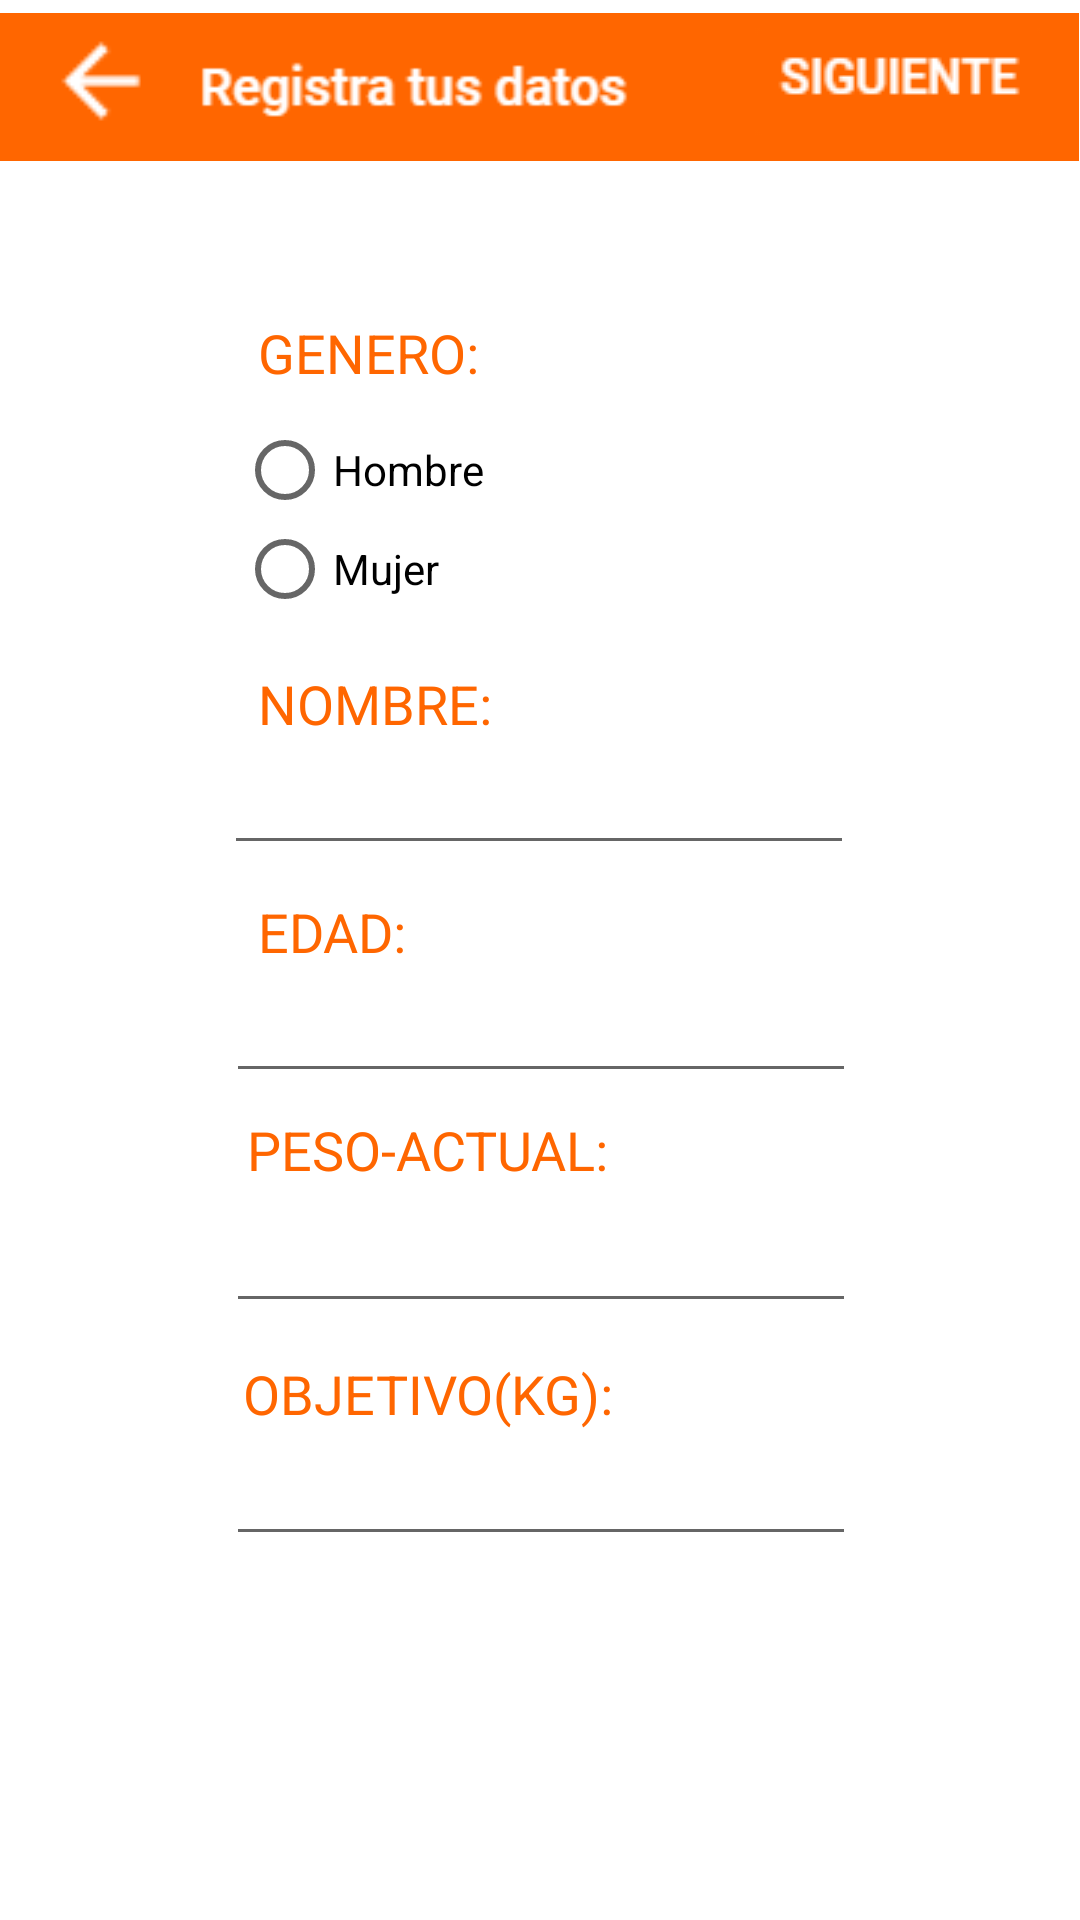

Here is an Android app screen rendered from its layout file. Give the layout XML and the strings, colors and styles it references.
<!-- AndroidManifest.xml: application theme Theme.IHM_GestorEjercicio -->
<!-- res/layout/activity_registrodatosvacio.xml -->
<?xml version="1.0" encoding="utf-8"?>
<androidx.constraintlayout.widget.ConstraintLayout xmlns:android="http://schemas.android.com/apk/res/android"
    xmlns:app="http://schemas.android.com/apk/res-auto"
    xmlns:tools="http://schemas.android.com/tools"
    android:layout_width="match_parent"
    android:layout_height="match_parent"
    tools:context=".RegistroDatos">

    <EditText
        android:id="@+id/textopeso2"
        android:layout_width="wrap_content"
        android:layout_height="wrap_content"
        android:layout_gravity="end"
        android:layout_marginStart="8dp"
        android:layout_marginTop="8dp"
        android:layout_marginEnd="8dp"
        android:ems="10"
        android:inputType="number"
        android:minHeight="48dp"
        app:layout_constraintBottom_toBottomOf="parent"
        app:layout_constraintEnd_toEndOf="parent"
        app:layout_constraintHorizontal_bias="0.502"
        app:layout_constraintStart_toStartOf="parent"
        app:layout_constraintTop_toTopOf="parent"
        app:layout_constraintVertical_bias="0.792"
        tools:ignore="MissingConstraints"
        android:autofillHints="number" />

    <TextView
        android:id="@+id/objetivo"
        android:layout_width="157dp"
        android:layout_height="24dp"
        android:layout_gravity="end"
        android:layout_marginStart="8dp"
        android:layout_marginTop="8dp"
        android:layout_marginEnd="8dp"
        android:background="#00E91E63"
        android:text="OBJETIVO(KG):"
        android:textColor="@color/naranja"
        android:textSize="18dp"
        app:layout_constraintBottom_toBottomOf="parent"
        app:layout_constraintEnd_toEndOf="parent"
        app:layout_constraintHorizontal_bias="0.39"
        app:layout_constraintStart_toStartOf="parent"
        app:layout_constraintTop_toTopOf="parent"
        app:layout_constraintVertical_bias="0.731"
        tools:ignore="MissingConstraints" />

    <EditText
        android:id="@+id/textoobjetivo"
        android:layout_width="wrap_content"
        android:layout_height="wrap_content"
        android:layout_gravity="end"
        android:layout_marginStart="8dp"
        android:layout_marginTop="8dp"
        android:layout_marginEnd="8dp"
        android:ems="10"
        android:inputType="number"
        android:minHeight="48dp"
        android:text=""
        app:layout_constraintBottom_toBottomOf="parent"
        app:layout_constraintEnd_toEndOf="parent"
        app:layout_constraintHorizontal_bias="0.502"
        app:layout_constraintStart_toStartOf="parent"
        app:layout_constraintTop_toTopOf="parent"
        app:layout_constraintVertical_bias="0.659"
        tools:ignore="MissingConstraints"
        android:autofillHints="" />

    <EditText
        android:id="@+id/textoedad"
        android:layout_width="wrap_content"
        android:layout_height="wrap_content"
        android:layout_gravity="end"
        android:layout_marginStart="8dp"
        android:layout_marginTop="8dp"
        android:layout_marginEnd="8dp"
        android:ems="10"
        android:inputType="number"
        android:minHeight="48dp"
        app:layout_constraintBottom_toBottomOf="parent"
        app:layout_constraintEnd_toEndOf="parent"
        app:layout_constraintHorizontal_bias="0.502"
        app:layout_constraintStart_toStartOf="parent"
        app:layout_constraintTop_toTopOf="parent"
        app:layout_constraintVertical_bias="0.528"
        tools:ignore="MissingConstraints"
        android:autofillHints="" />

    <TextView
        android:id="@+id/peso"
        android:layout_width="140dp"
        android:layout_height="27dp"
        android:layout_gravity="end"
        android:layout_marginStart="8dp"
        android:layout_marginTop="8dp"
        android:layout_marginEnd="8dp"
        android:background="#00E91E63"
        android:text="PESO-ACTUAL:"
        android:textColor="@color/naranja"
        android:textSize="18dp"
        app:layout_constraintBottom_toBottomOf="parent"
        app:layout_constraintEnd_toEndOf="parent"
        app:layout_constraintHorizontal_bias="0.364"
        app:layout_constraintStart_toStartOf="parent"
        app:layout_constraintTop_toTopOf="parent"
        app:layout_constraintVertical_bias="0.6"
        tools:ignore="MissingConstraints" />

    <TextView
        android:id="@+id/edad"
        android:layout_width="80dp"
        android:layout_height="23dp"
        android:layout_gravity="end"
        android:layout_marginStart="8dp"
        android:layout_marginTop="8dp"
        android:layout_marginEnd="8dp"
        android:background="#00E91E63"
        android:text="EDAD:"
        android:textColor="@color/naranja"
        android:textSize="18dp"
        app:layout_constraintBottom_toBottomOf="parent"
        app:layout_constraintEnd_toEndOf="parent"
        app:layout_constraintHorizontal_bias="0.295"
        app:layout_constraintStart_toStartOf="parent"
        app:layout_constraintTop_toTopOf="parent"
        app:layout_constraintVertical_bias="0.477"
        tools:ignore="MissingConstraints" />

    <ImageView
        android:id="@+id/barraregistrodatos"
        android:layout_width="wrap_content"
        android:layout_height="wrap_content"
        android:layout_gravity="end"
        android:layout_marginStart="8dp"
        android:layout_marginTop="1dp"
        android:layout_marginEnd="8dp"
        app:layout_constraintBottom_toBottomOf="parent"
        app:layout_constraintEnd_toEndOf="parent"
        app:layout_constraintHorizontal_bias="0.533"
        app:layout_constraintStart_toStartOf="parent"
        app:layout_constraintTop_toTopOf="parent"
        app:layout_constraintVertical_bias="0.0"
        app:srcCompat="@drawable/registrodatossinflecha"
        tools:ignore="MissingConstraints" />

    <ImageView
        android:id="@+id/flechaatras"
        android:layout_width="38dp"
        android:layout_height="38dp"
        android:layout_gravity="end"
        android:layout_marginStart="8dp"
        android:layout_marginTop="8dp"
        android:layout_marginEnd="8dp"
        app:layout_constraintBottom_toBottomOf="parent"
        app:layout_constraintEnd_toEndOf="parent"
        app:layout_constraintHorizontal_bias="0.022"
        app:layout_constraintStart_toStartOf="parent"
        app:layout_constraintTop_toTopOf="parent"
        app:layout_constraintVertical_bias="0.0"
        app:srcCompat="@drawable/flechahaciaatras"
        tools:ignore="MissingConstraints" />

    <ImageView
        android:id="@+id/botonSiguiente"
        android:layout_width="wrap_content"
        android:layout_height="wrap_content"
        android:layout_gravity="end"
        android:layout_marginStart="200dp"
        android:layout_marginTop="8dp"
        android:layout_marginEnd="8dp"

        app:layout_constraintBottom_toBottomOf="parent"
        app:layout_constraintEnd_toEndOf="parent"
        app:layout_constraintHorizontal_bias="0.925"
        app:layout_constraintStart_toStartOf="parent"
        app:layout_constraintTop_toTopOf="parent"
        app:layout_constraintVertical_bias="0.002"
        app:srcCompat="@drawable/botonsiguiente"
        tools:ignore="MissingConstraints" />

    <RadioGroup
        android:id="@+id/genero_radio_group"
        android:layout_width="231dp"
        android:layout_height="74dp"
        android:layout_gravity="end"
        android:layout_marginStart="8dp"
        android:layout_marginTop="8dp"
        android:layout_marginEnd="8dp"
        app:layout_constraintBottom_toBottomOf="parent"
        app:layout_constraintEnd_toEndOf="parent"
        app:layout_constraintHorizontal_bias="0.629"
        app:layout_constraintStart_toStartOf="parent"
        app:layout_constraintTop_toTopOf="parent"
        app:layout_constraintVertical_bias="0.236"
        tools:ignore="MissingConstraints">

        <RadioButton
            android:id="@+id/hombre_radio_button"
            android:layout_width="wrap_content"
            android:layout_height="34dp"
            android:minHeight="48dp"
            android:text="Hombre"
            tools:ignore="TouchTargetSizeCheck"
            tools:layout_editor_absoluteX="63dp"
            tools:layout_editor_absoluteY="157dp" />

        <RadioButton
            android:id="@+id/mujer_radio_button"
            android:layout_width="85dp"
            android:layout_height="32dp"
            android:minHeight="48dp"
            android:text="Mujer"
            tools:ignore="TouchTargetSizeCheck"
            tools:layout_editor_absoluteX="54dp"
            tools:layout_editor_absoluteY="127dp" />

    </RadioGroup>

    <TextView
        android:id="@+id/genero"
        android:layout_width="80dp"
        android:layout_height="23dp"
        android:layout_gravity="end"
        android:layout_marginStart="8dp"
        android:layout_marginTop="8dp"
        android:layout_marginEnd="8dp"
        android:background="#00E91E63"
        android:text="GENERO:"
        android:textColor="@color/naranja"
        android:textSize="18dp"
        app:layout_constraintBottom_toBottomOf="parent"
        app:layout_constraintEnd_toEndOf="parent"
        app:layout_constraintHorizontal_bias="0.295"
        app:layout_constraintStart_toStartOf="parent"
        app:layout_constraintTop_toTopOf="parent"
        app:layout_constraintVertical_bias="0.16"
        tools:ignore="MissingConstraints" />

    <TextView
        android:id="@+id/nombre"
        android:layout_width="80dp"
        android:layout_height="23dp"
        android:layout_gravity="end"
        android:layout_marginStart="8dp"
        android:layout_marginTop="8dp"
        android:layout_marginEnd="8dp"
        android:background="#00E91E63"
        android:text="NOMBRE:"
        android:textColor="@color/naranja"
        android:textSize="18dp"
        app:layout_constraintBottom_toBottomOf="parent"
        app:layout_constraintEnd_toEndOf="parent"
        app:layout_constraintHorizontal_bias="0.295"
        app:layout_constraintStart_toStartOf="parent"
        app:layout_constraintTop_toTopOf="parent"
        app:layout_constraintVertical_bias="0.352"
        tools:ignore="MissingConstraints" />

    <EditText
        android:id="@+id/textonombre"
        android:layout_width="wrap_content"
        android:layout_height="wrap_content"
        android:layout_gravity="end"
        android:layout_marginStart="8dp"
        android:layout_marginTop="8dp"
        android:layout_marginEnd="8dp"
        android:ems="10"
        android:inputType="textPersonName"
        android:minHeight="48dp"
        app:layout_constraintBottom_toBottomOf="parent"
        app:layout_constraintEnd_toEndOf="parent"
        app:layout_constraintHorizontal_bias="0.497"
        app:layout_constraintStart_toStartOf="parent"
        app:layout_constraintTop_toTopOf="parent"
        app:layout_constraintVertical_bias="0.398"
        tools:ignore="MissingConstraints"
        android:autofillHints="" />

</androidx.constraintlayout.widget.ConstraintLayout>
<!-- resources referenced by this layout -->
<resources>
  <color name="naranja">#FF6600</color>
  <!-- drawable botonsiguiente: png bitmap (drawable, 1249 bytes) -->
  <!-- drawable flechahaciaatras: png bitmap (drawable, 209 bytes) -->
  <!-- drawable registrodatossinflecha: png bitmap (drawable, 2856 bytes) -->
  <style name="Theme.IHM_GestorEjercicio" parent="Theme.MaterialComponents.DayNight.DarkActionBar">
          
          <item name="colorPrimary">@color/naranja</item>
          <item name="colorPrimaryVariant">@color/purple_700</item>
          <item name="colorOnPrimary">@color/white</item>
          
          <item name="colorSecondary">@color/teal_200</item>
          <item name="colorSecondaryVariant">@color/teal_700</item>
          <item name="colorOnSecondary">@color/black</item>
          
          <item name="android:statusBarColor">?attr/colorPrimaryVariant</item>
          
      </style>
  <color name="purple_700">#FF3700B3</color>
  <color name="white">#FFFFFFFF</color>
  <color name="teal_200">#FF03DAC5</color>
  <color name="teal_700">#FF018786</color>
  <color name="black">#FF000000</color>
</resources>
